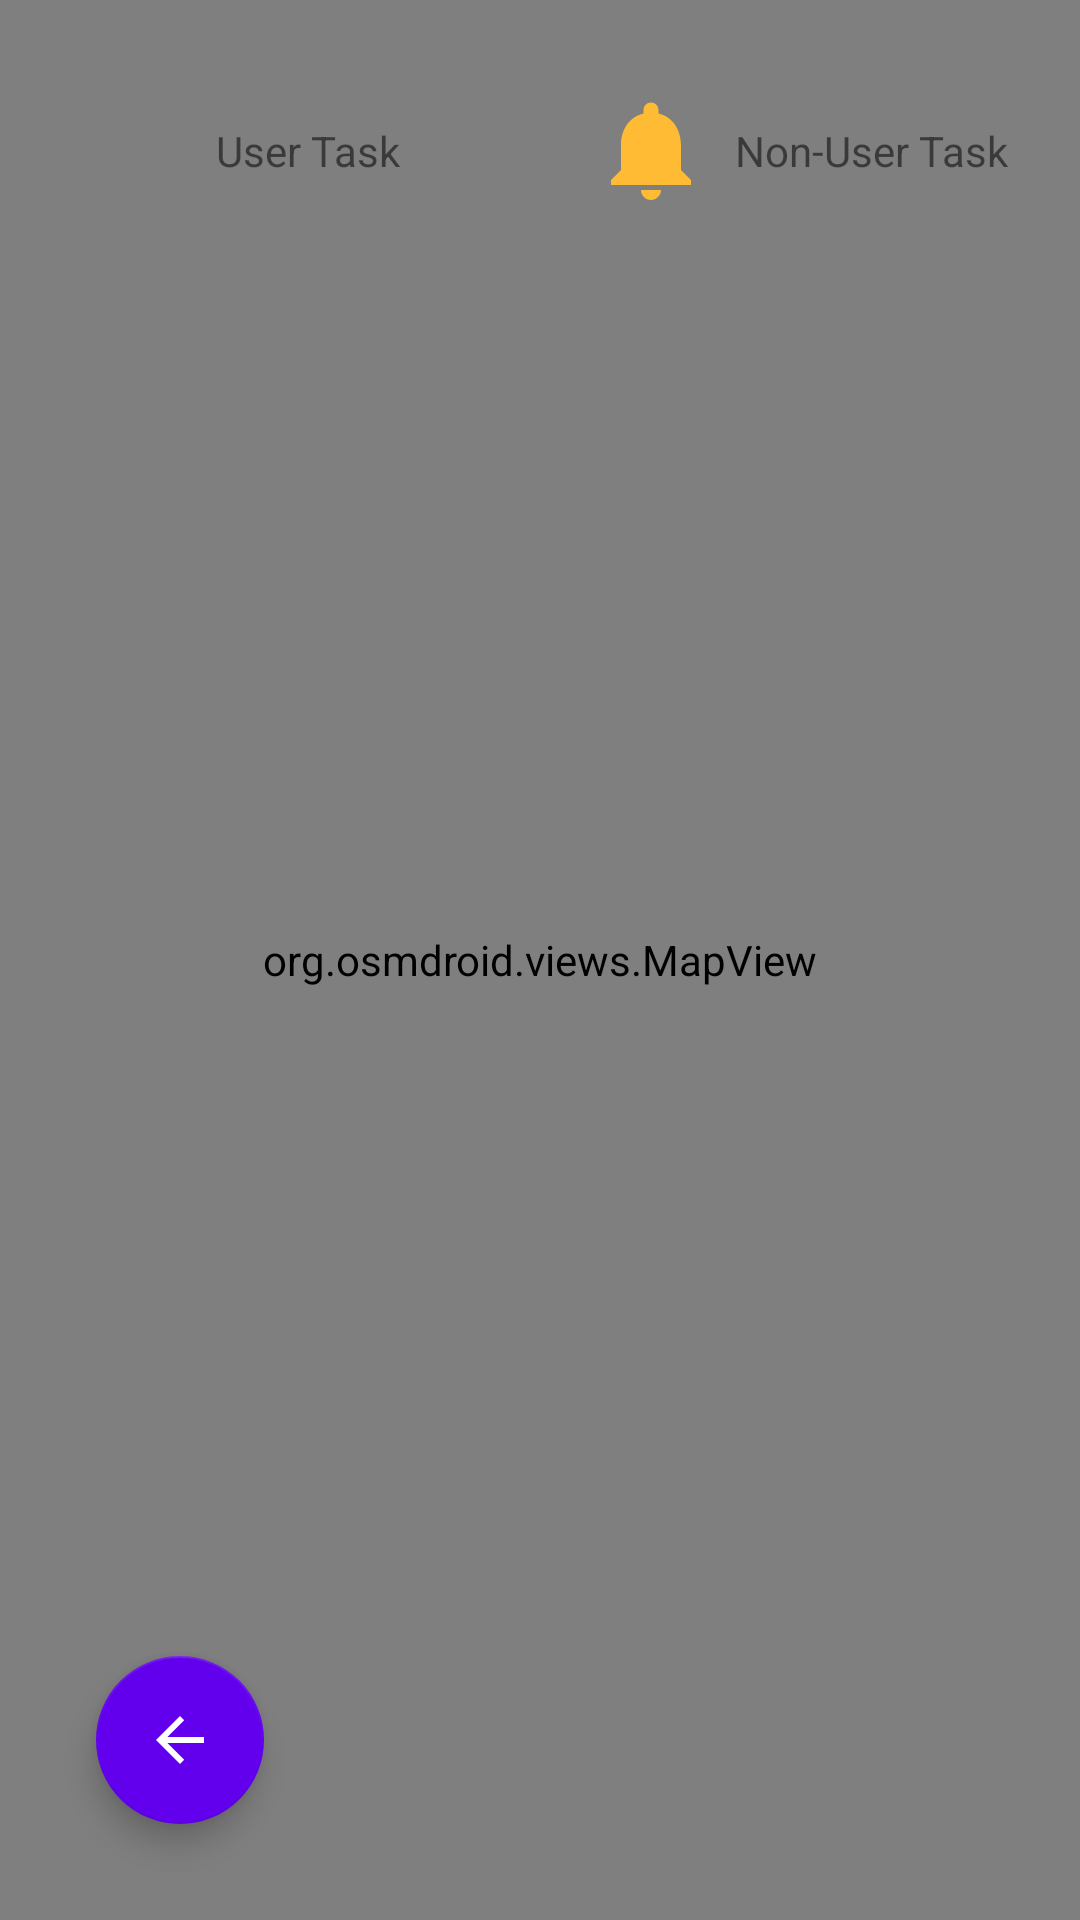

Produce the Android XML layout that renders to this screen, including the resource entries it uses.
<!-- AndroidManifest.xml: application theme Theme.MyTaskLocation -->
<!-- res/layout/activity_my_location.xml -->
<?xml version="1.0" encoding="utf-8"?>
<androidx.constraintlayout.widget.ConstraintLayout xmlns:android="http://schemas.android.com/apk/res/android"
    xmlns:app="http://schemas.android.com/apk/res-auto"
    xmlns:tools="http://schemas.android.com/tools"
    android:layout_width="match_parent"
    android:layout_height="match_parent"
    tools:context=".Location.MyLocationActivity">

    <org.osmdroid.views.MapView
        android:id="@+id/map"
        android:layout_width="match_parent"
        android:layout_height="match_parent"
        app:layout_constraintBottom_toBottomOf="parent"
        app:layout_constraintEnd_toEndOf="parent"
        app:layout_constraintHorizontal_bias="0.0"
        app:layout_constraintStart_toStartOf="parent"
        app:layout_constraintTop_toTopOf="parent"
        app:layout_constraintVertical_bias="0.0">

    </org.osmdroid.views.MapView>

    <com.google.android.material.floatingactionbutton.FloatingActionButton
        android:id="@+id/returnToMenuBttnMap"
        android:layout_width="wrap_content"
        android:layout_height="wrap_content"
        android:layout_marginStart="32dp"
        android:layout_marginBottom="32dp"
        android:clickable="true"
        android:contentDescription="ReturnToMenu"
        android:onClick="onReturnToMenuClick"
        app:layout_constraintBottom_toBottomOf="parent"
        app:layout_constraintStart_toStartOf="@+id/map"
        app:srcCompat="@drawable/abc_vector_test" />

    <androidx.constraintlayout.widget.ConstraintLayout
        android:id="@+id/userTaskHintLayout"
        android:layout_width="match_parent"
        android:layout_height="100dp"
        app:layout_constraintEnd_toEndOf="parent"
        app:layout_constraintStart_toStartOf="parent"
        app:layout_constraintTop_toTopOf="parent">

        <ImageView
            android:id="@+id/userTaskHintBG"
            android:layout_width="0dp"
            android:layout_height="0dp"
            app:layout_constraintBottom_toBottomOf="parent"
            app:layout_constraintEnd_toEndOf="parent"
            app:layout_constraintStart_toStartOf="parent"
            app:layout_constraintTop_toTopOf="parent"
            app:srcCompat="@drawable/fui_idp_button_background_google" />

        <ImageView
            android:id="@+id/userTaskSymbol"
            android:layout_width="40dp"
            android:layout_height="40dp"
            android:layout_marginStart="24dp"
            android:layout_marginTop="8dp"
            android:layout_marginBottom="8dp"
            app:layout_constraintBottom_toBottomOf="parent"
            app:layout_constraintEnd_toEndOf="parent"
            app:layout_constraintHorizontal_bias="0.0"
            app:layout_constraintStart_toStartOf="parent"
            app:layout_constraintTop_toTopOf="parent"
            app:srcCompat="@drawable/ic_baseline_task_user" />

        <TextView
            android:id="@+id/userTextView"
            android:layout_width="wrap_content"
            android:layout_height="wrap_content"
            android:layout_marginStart="8dp"
            android:text="User Task"
            app:layout_constraintBottom_toBottomOf="parent"
            app:layout_constraintEnd_toStartOf="@+id/nonUserTaskSymbol"
            app:layout_constraintHorizontal_bias="0.0"
            app:layout_constraintStart_toEndOf="@+id/userTaskSymbol"
            app:layout_constraintTop_toTopOf="parent" />

        <ImageView
            android:id="@+id/nonUserTaskSymbol"
            android:layout_width="40dp"
            android:layout_height="40dp"
            android:layout_marginTop="8dp"
            android:layout_marginEnd="8dp"
            android:layout_marginBottom="8dp"
            app:layout_constraintBottom_toBottomOf="parent"
            app:layout_constraintEnd_toStartOf="@+id/nonUserTextView"
            app:layout_constraintHorizontal_bias="1.0"
            app:layout_constraintStart_toStartOf="parent"
            app:layout_constraintTop_toTopOf="parent"
            app:srcCompat="@drawable/ic_baseline_task_non_user" />

        <TextView
            android:id="@+id/nonUserTextView"
            android:layout_width="wrap_content"
            android:layout_height="wrap_content"
            android:layout_marginEnd="24dp"
            android:text="Non-User Task"
            app:layout_constraintBottom_toBottomOf="parent"
            app:layout_constraintEnd_toEndOf="@+id/userTaskHintBG"
            app:layout_constraintTop_toTopOf="parent" />

    </androidx.constraintlayout.widget.ConstraintLayout>

</androidx.constraintlayout.widget.ConstraintLayout>
<!-- resources referenced by this layout -->
<resources>
  <!-- drawable ic_baseline_task_non_user (drawable-v24) -->
  <vector xmlns:android="http://schemas.android.com/apk/res/android"
      android:width="24dp"
      android:height="24dp"
      android:viewportWidth="24"
      android:viewportHeight="24">
    <path
        android:fillColor="@android:color/holo_orange_light"
        android:pathData="M12,22c1.1,0 2,-0.9 2,-2h-4c0,1.1 0.89,2 2,2zM18,16v-5c0,-3.07 -1.64,-5.64 -4.5,-6.32L13.5,4c0,-0.83 -0.67,-1.5 -1.5,-1.5s-1.5,0.67 -1.5,1.5v0.68C7.63,5.36 6,7.92 6,11v5l-2,2v1h16v-1l-2,-2z"/>
  </vector>
  <!-- drawable ic_baseline_task_user (drawable) -->
  <vector xmlns:android="http://schemas.android.com/apk/res/android"
      android:width="24dp"
      android:height="24dp"
      android:viewportWidth="24"
      android:viewportHeight="24">
    <path
        android:fillColor="@color/blue"
        android:pathData="M12,22c1.1,0 2,-0.9 2,-2h-4c0,1.1 0.89,2 2,2zM18,16v-5c0,-3.07 -1.64,-5.64 -4.5,-6.32L13.5,4c0,-0.83 -0.67,-1.5 -1.5,-1.5s-1.5,0.67 -1.5,1.5v0.68C7.63,5.36 6,7.92 6,11v5l-2,2v1h16v-1l-2,-2z"/>
  </vector>
  <style name="Theme.MyTaskLocation" parent="Theme.AppCompat.Light.DarkActionBar">
          
          <item name="colorPrimary">@color/purple_500</item>
          <item name="colorPrimaryDark">@color/purple_700</item>
          <item name="colorAccent">@color/purple_500</item>
          
          <item name="android:statusBarColor" tools:targetApi="l">?attr/colorPrimaryVariant</item>
          
      </style>
  <color name="purple_500">#FF6200EE</color>
  <color name="purple_700">#FF3700B3</color>
</resources>
